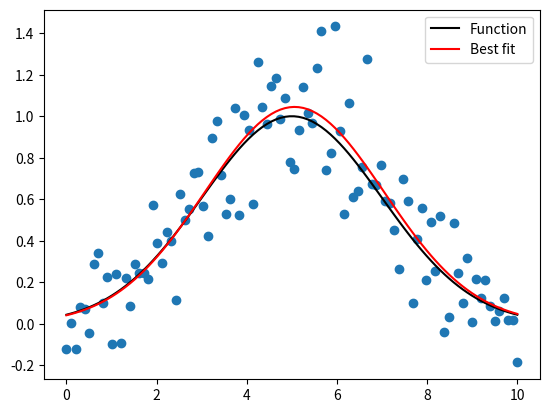
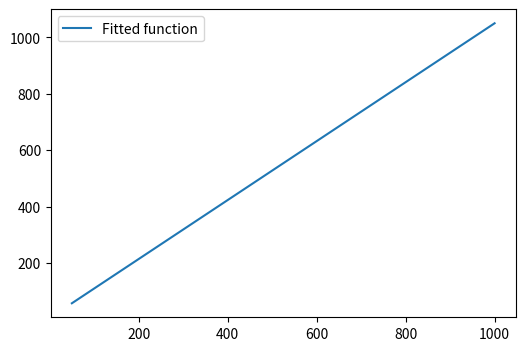

Generate these figures, in order, with matplotlib:
import numpy as np
from scipy.optimize import curve_fit
import matplotlib.pyplot as mpl
import matplotlib.pyplot as plt

# Let's create a function to model and create data
def func(x, a, x0, sigma):
    return a*np.exp(-(x-x0)**2/(2*sigma**2))
  
# Generating clean data
x = np.linspace(0, 10, 100)
y = func(x, 1, 5, 2)
  
# Adding noise to the data
yn = y + 0.2 * np.random.normal(size=len(x))
  
# Plot out the current state of the data and model
fig = mpl.figure()
ax = fig.add_subplot(111)
ax.plot(x, y, c='k', label='Function')
ax.scatter(x, yn)
  
# Executing curve_fit on noisy data
popt, pcov = curve_fit(func, x, yn)
  
#popt returns the best fit values for parameters of the given model (func)
print (popt)

  
ym = func(x, popt[0], popt[1], popt[2])
ax.plot(x, ym, c='r', label='Best fit')
ax.legend()
fig.savefig('model_fit.png')





# e^(a * b)
e_exp_a_x_b = [426.0938, 259.2896, 166.8042, 80.9248]
# a * b
a_x_b = np.log(e_exp_a_x_b)
# b
b = np.array([50,300,600,1000])

def fun(x,a_slope,b_intercept):
    return a_slope * x + b_intercept

x_data = b
y_data = a_x_b
fig2 = mpl.figure(figsize=(6, 4))
ax2 = fig2.add_subplot(111)
ax2.plot(x_data, fun(x_data, popt[0], popt[1]),
         label='Fitted function')
ax2.legend(loc='best')
fig2.savefig('model_fit2.png')